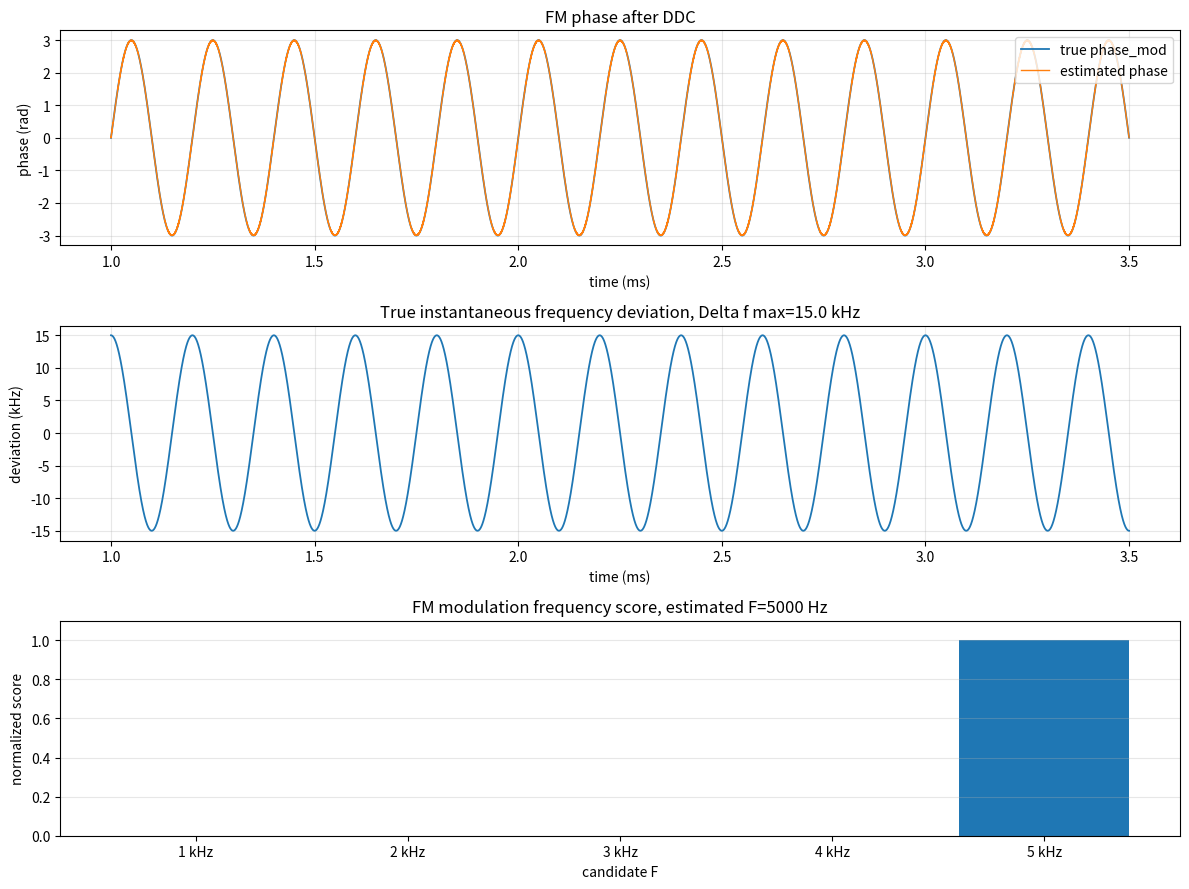

The matplotlib source for this figure:
from pathlib import Path

import numpy as np
import matplotlib.pyplot as plt


FS = 20_000_000
FC = 2_000_000
DURATION = 0.006
CANDIDATE_FREQS = np.array([1_000, 2_000, 3_000, 4_000, 5_000])


def fm_signal(t, mf=3.0, fm=5_000):
    phase_mod = mf * np.sin(2 * np.pi * fm * t)
    signal = np.cos(2 * np.pi * FC * t + phase_mod)
    inst_freq = FC + mf * fm * np.cos(2 * np.pi * fm * t)
    return signal, phase_mod, inst_freq


def moving_average(x, window_len):
    window = np.ones(window_len) / window_len
    return np.convolve(x, window, mode="same")


def quantize_8bit(x, full_scale=2.0):
    adc_max = 127
    adc_min = -128
    codes = np.round(x / full_scale * adc_max)
    codes = np.clip(codes, adc_min, adc_max)
    return codes / adc_max * full_scale


def ddc_iq(x, t, window_len):
    lo_i = 2.0 * np.cos(2 * np.pi * FC * t)
    lo_q = -2.0 * np.sin(2 * np.pi * FC * t)
    i_baseband = moving_average(x * lo_i, window_len)
    q_baseband = moving_average(x * lo_q, window_len)
    return i_baseband, q_baseband


def score_candidate_frequencies(t, feature, candidates):
    feature_ac = feature - np.mean(feature)
    scores = []

    for freq in candidates:
        ref_cos = np.cos(2 * np.pi * freq * t)
        ref_sin = np.sin(2 * np.pi * freq * t)
        i_score = np.sum(feature_ac * ref_cos)
        q_score = np.sum(feature_ac * ref_sin)
        scores.append(np.sqrt(i_score * i_score + q_score * q_score))

    scores = np.array(scores)
    return scores / np.max(scores)


def estimate_fm_params(phase_est, t, candidates):
    phase_ac = phase_est - np.mean(phase_est)
    mf_est = (np.max(phase_ac) - np.min(phase_ac)) / 2.0
    scores = score_candidate_frequencies(t, phase_ac, candidates)
    freq_est = int(candidates[np.argmax(scores)])
    delta_f_est = mf_est * freq_est
    return mf_est, freq_est, delta_f_est, scores, phase_ac


def main():
    out_dir = Path("outputs/lesson_06")
    out_dir.mkdir(parents=True, exist_ok=True)

    mf_true = 3.0
    fm_true = 5_000
    delta_f_true = mf_true * fm_true

    t = np.arange(int(FS * DURATION)) / FS
    signal, phase_true, inst_freq_true = fm_signal(t, mf=mf_true, fm=fm_true)
    adc_signal = quantize_8bit(signal)

    window_len = 201
    settle = 4 * window_len
    i_baseband, q_baseband = ddc_iq(adc_signal, t, window_len)
    phase_est = np.unwrap(np.arctan2(q_baseband, i_baseband))

    start = int(FS * 0.001)
    length = int(FS * 0.004)
    stop = start + length

    usable_t = t[start:stop]
    usable_phase = phase_est[start:stop]

    mf_est, freq_est, delta_f_est, scores, phase_ac = estimate_fm_params(
        usable_phase,
        usable_t,
        CANDIDATE_FREQS,
    )

    print(f"true_f_hz={fm_true}")
    print(f"estimated_f_hz={freq_est}")
    print(f"true_mf={mf_true:.4f}")
    print(f"estimated_mf={mf_est:.4f}")
    print(f"true_delta_f_hz={delta_f_true:.2f}")
    print(f"estimated_delta_f_hz={delta_f_est:.2f}")
    print(f"delta_f_error_hz={abs(delta_f_est - delta_f_true):.2f}")
    print("candidate_scores=")
    for freq, score in zip(CANDIDATE_FREQS, scores):
        print(f"  {freq:5d} Hz: {score:.4f}")

    plot_stop = start + int(FS * 0.0025)
    labels = [f"{f // 1000} kHz" for f in CANDIDATE_FREQS]

    fig, axes = plt.subplots(3, 1, figsize=(12, 9))

    axes[0].plot(t[start:plot_stop] * 1e3, phase_true[start:plot_stop], linewidth=1.3, label="true phase_mod")
    axes[0].plot(t[start:plot_stop] * 1e3, phase_est[start:plot_stop], linewidth=1.0, label="estimated phase")
    axes[0].set_title("FM phase after DDC")
    axes[0].set_xlabel("time (ms)")
    axes[0].set_ylabel("phase (rad)")
    axes[0].grid(True, alpha=0.3)
    axes[0].legend(loc="upper right")

    axes[1].plot(t[start:plot_stop] * 1e3, (inst_freq_true[start:plot_stop] - FC) / 1_000, linewidth=1.3)
    axes[1].set_title(f"True instantaneous frequency deviation, Delta f max={delta_f_true/1000:.1f} kHz")
    axes[1].set_xlabel("time (ms)")
    axes[1].set_ylabel("deviation (kHz)")
    axes[1].grid(True, alpha=0.3)

    axes[2].bar(labels, scores, color="#1f77b4")
    axes[2].set_ylim(0, 1.1)
    axes[2].set_title(f"FM modulation frequency score, estimated F={freq_est} Hz")
    axes[2].set_xlabel("candidate F")
    axes[2].set_ylabel("normalized score")
    axes[2].grid(True, axis="y", alpha=0.3)

    fig.tight_layout()
    png_path = out_dir / "fm_parameter_estimator.png"
    fig.savefig(png_path, dpi=150)

    csv_path = out_dir / "fm_parameter_estimator.csv"
    decim = 20
    data = np.column_stack(
        (
            t[::decim],
            adc_signal[::decim],
            phase_true[::decim],
            phase_est[::decim],
            inst_freq_true[::decim],
            i_baseband[::decim],
            q_baseband[::decim],
        )
    )
    np.savetxt(
        csv_path,
        data,
        delimiter=",",
        header="time_s,adc_signal,true_phase,estimated_phase,true_inst_freq_hz,i_baseband,q_baseband",
        comments="",
    )

    print(f"PNG written to: {png_path.resolve()}")
    print(f"CSV written to: {csv_path.resolve()}")


if __name__ == "__main__":
    main()
